pico-8 play session: hold → + tap 🅾

[t = 1 s] hold → ~1s, tap 🅾 ~2×
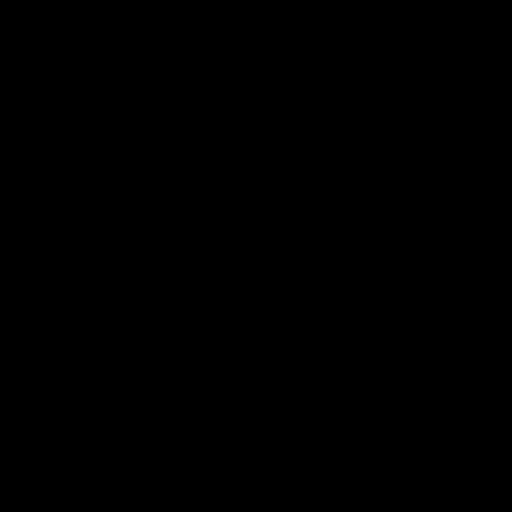
[t = 2 s] hold → ~2s, tap 🅾 ~4×
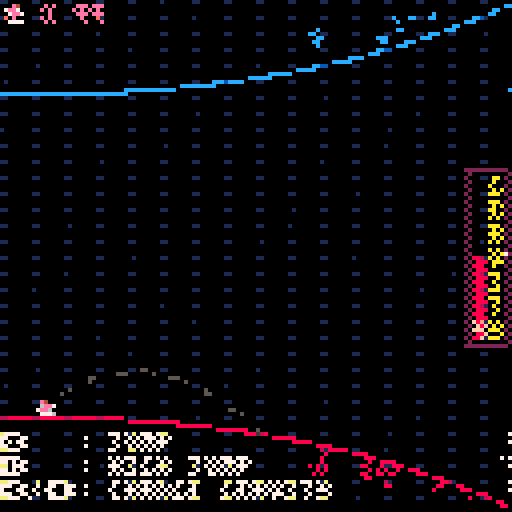
[t = 4 s] hold → ~4s, tap 🅾 ~7×
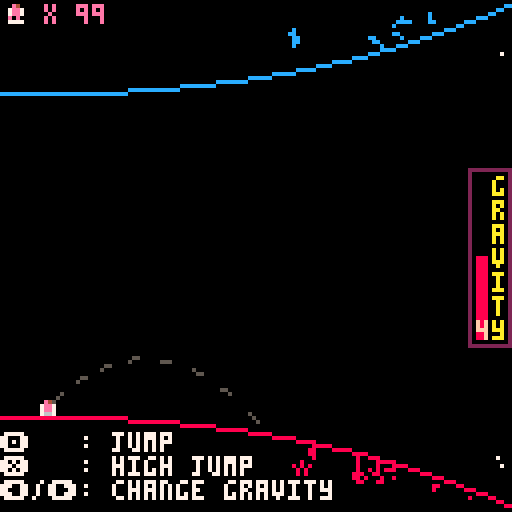
[t = 6 s] hold → ~6s, tap 🅾 ~10×
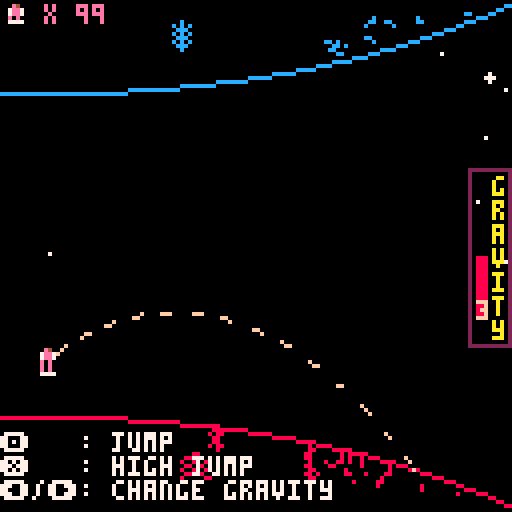

pico-8 cartridge
version 29
__lua__
--orbot-8
--by fuzzydunlop

tim=0
lives=99

py=-39
px=12
pdy=0
pcol=8
mxgrv=4
grv=-4
gf=100
ymin=-39
ymax=36
jmph=11

cur_jmp=0
jmp_frames=0

cchart={}

rewind=false
dead=0
ff=0
checkpoint=0
checkpoint_t=nil
checkpoint_b=nil

check_txt=0
txt_cor=nil

jets=0
jetx=0
jety=0
jetr=false



function _init()
 music(32)
 _update60=title_update
 _draw=title_draw
-- game_init()
end

title_t=0
fade_t=0

function title_update()
 title_t+=1
 if(fade_t==0 and (btnp(4) or btnp(5)))fade_t+=60 sfx(17)
 if fade_t>0 then 
  fade_t-=1
  if(fade_t==0)game_init()
 end
end

title_clr={15,15,15,15,15,15,15,15,15,15,15,15,6,5,0,5,6}

function title_draw()
 cls()
 if fade_t>0 then
  if(fade_t==59)cls(6)
  if(fade_t>55)pal(8,5)pal(12,5)pal(15,5)
  if(fade_t>57)pal(8,6)pal(12,6)pal(15,6)
 end
 sspr(0,21,72,38,27,40,72,38)
 local c_t=((title_t/6)%#title_clr)\1+1
 print('❎ or 🅾️ to start',30,80,title_clr[c_t])  
 if(fade_t>0 and fade_t<54)pal()cls()
end


lose_t=0
function lose_update()
 lose_t+=1
 if lose_t>120 then
  if btnp(4) or btnp(5) then
   run()
  end
 end
end

function lose_draw()
 cls()
 print('game over',46,64,8)
 if(lose_t>60)print('press any button to restart',12,80,6)
end

function game_init()
 cls()
 music(0)
 _update60=game_update
 _draw=game_draw
 init_scenery()
 grv=-mxgrv
 for x=0,1360,1 do
  local t=(x)/1360
  local b=bez_point(-8,104,127,127,.35,.06,.3,.1,t)
  cchart[x]=b.y
	end
end



function game_update()
 if not rewind then
  get_checkpoint()
 end
 if(rewind)stop_rewind()
 if dead==0 then
  check_for_death()
	 get_input()
	 get_jump()
	 update_player()
	 spawn_walls()
	 spawn_scenery()
 	move_scenery()
 	move_walls()
 	update_stars()
 	tim+=(rewind and -5 or (ff>0 and 2 or 1))
 end

 if(ff>0)ff-=1
 if dead>0 then
  dead-=1
  if(dead==0)start_rewind()
 end
end

function game_draw()
 cls(rewind and 7 or 0)

	draw_stars() 
 draw_planets()
 if not rewind and dead==0 then
  draw_ui()
  draw_path()
	end
 draw_walls()
 if(not rewind)draw_player()
 draw_jets()
 draw_scenery()
 draw_checkpoint()
 if(tim==10550)music(40)
 if tim>10550 then
  draw_win()
 end
 if tim>10700 then
  print('press any button to restart',5,70,7)
 end
 -- check_for_death()
 if checkpoint==0 then
  print('🅾️',0,108,7)
  print('    : jump',4,108,7)
  print('❎',0,114,7)
  print('    : high jump',4,114,7)
  print('⬅️/➡️',0,120,7)
  print(' : change gravity',16,120,7)
 end
 pal(9,142,1)
 pal(13,140,1)
-- print(stat(0)/2048,64,64,7)
end

function do_jets()
 local r=sgn(grv)==1
 jets+=12
 jetx=px-4
 jety=64-py-(r and 4 or 7)
 jetr=r
end

function draw_win()
 if txt_cor==nil then
  txt_cor=cocreate(anim_text)
 end
 coresume(txt_cor,'you won!',14,true)
end

function draw_checkpoint()
 if check_txt>0 then
  if txt_cor==nil then
   txt_cor=cocreate(anim_text)
  end
--  if check_txt%6<4 then
--   print('checkpoint!',64,64,10)
--  end
  coresume(txt_cor,'checkpoint!',14,false)
  check_txt-=1
  if(check_txt==0)txt_cor=nil 
 end
end  

function game_over()
 _update60=lose_update
 _draw=lose_draw
end   

function check_for_death()
 function f(walls,flp)
  for w in all(walls) do
   if w.x<14 and w.x>=8 then
    local y=gety(w.x)-w.y
    if(flp)y=128-y      
    -- pset(w.x,y+8,14)
    -- pset(w.x,y-3,14)
    -- pset(px,64-py,9)
    -- pset(px,64-py,9)
    if not rewind and mid(y-3,64-py,y+7)==64-py then
     dead+=60 sfx(22,2) lives-=1
     if lives==0 then
      game_over()
     end
    end
   end
  end
 end
 f(b_walls,false)
 f(t_walls,true)
end

function start_rewind()
 music(23)
 rewind=true
 tim-=tim%10+260
 py=ymin
 grv=-mxgrv
-- stars={}
end

function stop_rewind()
 printh(tim)
-- printh(checkpoint)
 if checkpoint==0 and tim<=-260 then
  music(rnd(15))
--  init_scenery()
  rewind=false
  tim=-30
  ff+=90
  b_walls={}
  t_walls={}
  return
 end
 if tim\10==checkpoint-50 then
  local m=((checkpoint-27)%13)+2
  music(m)
--  init_scenery()
  rewind=false
  tim=checkpoint*10-260
  ff+=90
  b_walls={}
  t_walls={}
 end
end

function get_input()
 printh(btnp())
 if tim>10700 then
  if(btnp(4) or btnp(5))run()
 end
 if(tim>10550)return
 if(rewind or dead>0)return
 if(btnp(1))grv-=1
 if(btnp(0))grv+=1
 if btnp(4) and on_ground() then
  sfx(20,3)
  do_jets()
  jmp_frames+=20
  grv=1*sgn(grv)
  pdy+=cur_jmp
  prjj=0
 end
 if btnp(5) and on_ground() then
  sfx(20,3)
  do_jets()
  jmp_frames+=20
  pdy+=cur_jmp
  prjj=0
 end
 grv=mid(-mxgrv,grv,mxgrv)
end

function get_jump()
 local g=abs(grv)
 if grv~=0 then
  local mxh=(mxgrv+1-g)*jmph
  cur_jmp=sqrt(mxh*(g/gf)*2)*sgn(-py)
 else
  cur_jmp=1*sgn(-py)
 end
end

function update_player()
 pdy+=grv/gf
 pdy=mid(-4,pdy,4)
 py+=pdy
 local lim=mid(ymin,py,ymax)
 py=lim
 if(on_ground())pdy=0 
end


t_walls={}
b_walls={}
b_scenery={}
t_scenery={}

function get_checkpoint()
 if(rewind)return
	local t=tim\10-26
	if(t-checkpoint<10)return 
 local x=t%128
 local y=t\128*8
	for ty=0,7 do
	 local s=mget(x,y+ty)
	 if s==16 then
   sfx(9)
	  checkpoint=tim\10
	  check_txt+=60
	 end
	end
end

function spawn_walls()
 if(tim>10240)return  
 if (rewind and tim\10<checkpoint-26)return
 if tim%10==0 then
  local t=tim\10
  local x=t%128
  local y=t\128*8
  local spawnx=rewind and 1 or 127     
  for i=0,7 do
   local s=mget(x,y+i)
   if s==1 then
    add(b_walls,{x=spawnx,y=5+(7-i)*10,s=3})
   elseif s==2 then    
    add(t_walls,{x=spawnx,y=76-(7-i)*10,s=3})
   end
  end
 end
end

scenery_spr={5,6,7,8,9}

function init_scenery()
 for i=0,30 do
  r=rnd(2)
  local set=r<1 and b_scenery or t_scenery
  add(set,{x=rnd(32)\1+96,y=rnd(20)-24,s=scenery_spr[ceil(rnd(#scenery_spr))]})
 end
 for i=0,5 do
  r=rnd(2)
  local set=r<1 and b_scenery or t_scenery
  add(set,{x=rnd(32)\1+64,y=rnd(20)-24,s=scenery_spr[ceil(rnd(#scenery_spr))]})
 end
end

function spawn_scenery()
 local prc=rewind and 4 or 12
 local r=flr(rnd(prc))
 if r<2 then
  local set=r==0 and b_scenery or t_scenery
  local s=scenery_spr[ceil(rnd(#scenery_spr))]
  local x=rewind and 1 or 127
  add(set,{x=x,y=rnd(20)-24,s=s})
 end
end

function move_walls()
 move_on_curve(b_walls,48,1,false,rewind)
 move_on_curve(t_walls,48,1,false,rewind)
end

function move_scenery()
 move_on_curve(b_scenery,127,3.5,true);
 move_on_curve(t_scenery,127,3.5,true);
end

function move_on_curve(obj,crv,spd,sqr,rev)
 for k,v in pairs(obj) do
  local t=sscl(v.x,crv)
  v.x-=(sqr and max(t^2*spd,.1) or t*spd)*(rewind and -5 or (ff>0 and 2 or 1))
  if not rewind then
  	if(v.x<-7)del(obj,obj[k])
  else
   if(v.x>120)del(obj,obj[k])
  end
 end
end

--function erase_scenery()
-- draw_objects(b_scenery,115,1.5,.1,false,true)
--	draw_objects(t_scenery,115,1.5,.1,true,true)
--end

function draw_walls()
 draw_objects(b_walls,24,1,.1,false)
 draw_objects(t_walls,24,1,.1,true)
end

function draw_scenery()
	draw_objects(b_scenery,115,1.5,.1,false)
	draw_objects(t_scenery,115,1.5,.1,true)
end

stars={}
	
function update_stars()
	if(rnd(5)<1) then
	 local x=rewind and 1 or 127
	 local y=rewind and rnd(23,105) or rnd(127)
  add(stars,{x=x,y=rnd(127),s=rnd(10)+2})
 end
 for k,s in pairs(stars) do
  local lim=gety(s.x)
  local dx=-max(s.s*sscl(s.x,96),.2)
  if(rewind)dx*=-3
  s.x+=dx
  if s.x<=0 or (rewind and s.x>126)
  or mid(129-lim,s.y,lim-1)~=s.y then
   del(stars,stars[k])
  end
 end
end

function draw_stars()
 for s in all(stars) do
  local c=rewind and 0 or 7
  if s.s<3 then
   circfill(s.x,s.y,1,c)
  else
   pset(s.x,s.y,c)
  end
 end
end


function draw_objects(obj,crv,sz,szmin,flp,erase)
 for i=1,#obj do
  local o=obj[i]
  local x0=max(o.x,0)
  local t=sscl(x0,crv)
  local s=max(szmin,t*sz)
  local h=t*o.y
  local y=gety(x0)-h-(8*s*(flp and -1 or 1))/2
  y=flp and 128-y or y
  if(flp)pal(8,12)
  if(rewind)pal(8,0)
  sspr(o.s*8,0,8,8,o.x,y,8*s,8*s,false,flp)
  pal(8,8)
 end
end

function draw_ui()
 if(grv~=0)rectfill(119,64,121,64-grv*5,grv>0 and 12 or 8)
 local numoff=grv~=0 and 2*sgn(grv) or 0
 print(abs(grv),119,62+numoff-grv*5,15)
 local g='gravity'
 for i=1,#g do
  print(sub(g,i,i),123,38+6*i,10)
 end
 rect(117,42,127,86,2)
 spr(26,0,0)
 print('x '..lives,11,1,14)
end

function draw_planets()
 local p=nil
 for x=0,#cchart-80,10 do
  local y=cchart[x+80]
  if(p) then
   line(p.x,p.y,x/10,y,rewind and 0 or 8)
   flipline(p.x,p.y,x/10,y, rewind and 0 or 12)
  end
  p={x=x/10,y=y}
 end
	p=b
end

function draw_player()
	local s=10+(tim\5)%5
 local cen=abs(py+3)<25
 local r=sgn(py)==1 or false
 if dead==0 then
	 if jmp_frames>0 then
	  local anim=(jmp_frames>16 and 16 or jmp_frames>12 and 32 or jmp_frames>3 and 48 or 32) 
	  s+=anim
	  jmp_frames-=1
	 else
	  if(not on_ground())s+=(cen and 64 or 32)
	 end
	else
	 s=95-dead\10
	end
 if cen then 
  if tim%16==0 and dead==0 and not rewind then
   sfx(24,3)
  end
 else
--  sfx(-1,3)
 end
 if(on_ground())sfx(21,3)
 local x=(s%16)*8
 local y=s\16*8
 local yoff=r and 1 or 0
 sspr(x,y,8,8,px-4,64-py-5-yoff,8,8,false,r)
 -- rspr(10,px,64-py-2,90)
 -- circfill(px,64-py-2,2,10)
end

function draw_jets()
 if jets>0 then
  local s=18+(4-jets\3)
  local x=(s%16)*8
  local y=s\16*8
  sspr(x,y,8,8,jetx,jety,8,8,false,jetr)
--  spr(s,64,64)
  jets-=1
 end
end


prjj=0
prjg=0

function draw_path()
 local ptx,pty,ptd,g,c=px,py-1,pdy,grv/gf
 if not on_ground() then
  c=15
  prjj*=.9
 else
  c=5
  prjj+=(cur_jmp-prjj)/4
 end
 ptd+=prjj
 prjg+=(g-prjg)/4
 while(min(ptx,127)==ptx) do
  pty+=ptd
  ptd+=prjg
  local lim=gety(ptx)
  if(mid(128-lim,64-pty-3,lim)~=64-pty-3) then
   break;
  end
  ptx+=1
  local d=sqrt((ptx-px)^2+(pty-py)^2)
  if (d-tim/2)%7<3 then
   pset(ptx,64-pty-3,c)
  end
 end
end

--util
function sscl(x,c)
 return min(1,1-((c+x-128)/c))
end


function gety(x)
 x=flr((x+8)*10)
 return cchart[x]
end

function on_ground()
 if(grv==0) return py==ymin or py==ymax
 return sgn(grv)==-1 and (py==ymin) or (py==ymax)
end

function skip_zero(x,n)
 x+=n
 while(x==0) do
  x+=n
 end
 return x
end

function flipline(x1,y1,x2,y2,c)
	line(x1,128-y1,x2,128-y2,c)
end

function bez_point(x1,y1,x2,y2,h2,d2,h1,d1,t)
 local a=atan2(x2-x1,y2-y1)
 local d=sqrt((x2-x1)^2+(y2-y1)^2)
 h1,d1,h2,d2=h1*d,d1*d,h2*d,d2*d
 local s,c=cos(a),sin(a)
 local xo,yo=c*d1-s*h1,s*d1+c*h1
 local nxo,nyo=-c*d2-s*h2,s*d2-c*h2
 local c1x,c1y,c2x,c2y=x1-nxo,y1-nyo,x2+xo,y2-yo
 local x=(((1-t)^3)*x1)+(3*t*((1-t)^2)*c1x)+(3*(t^2)*(1-t)*c2x)+((t^3)*x2)
 local y=(((1-t)^3)*y1)+(3*t*((1-t)^2)*c1y)+(3*(t^2)*(1-t)*c2y)+((t^3)*y2)
 return {x=x,y=y}
end

function anim_text(txt,c,perm)
 local max_t=#txt+20+30
 local t=max_t
 while t>0 do
  local fct=1-t/max_t
  local lim=flr(fct*max_t)
	 local ln=0
	 local col=0
	 for i=1,lim do
	  local char=sub(txt,i,i)
	  if char=='$' then
	   ln+=1
	   col=0
	  else
		  local drft=1-(lim-i)/20
		  local dy=max(0,drft*5)
		  if(dy>0)dy+=-(sin(drft)+.5)*6
		  local x=col*4+44
		  local y=ln*8+60
		  print(char,x,y+dy,c)
		  col+=1
		 end
	 end
	 t=t>=0 and t-1 or t
	 if(perm)t=max(t,1)
	 yield()
	end
end


function copy(tbl)
 local copy
 copy = {}
 for k, v in pairs(tbl) do
  copy[k] = v
 end
 return copy
end

-- function rspr(s,x,y,a,w,h)
--  sw=(w or 1)*8
--  sh=(h or 1)*8
--  sx=(s%8)*8
--  printh(sx)
--  sy=flr(s/8)*8
--  x0=flr(0.5*sw)
--  y0=flr(0.5*sh)
--  a=a/360
--  sa=sin(a)
--  ca=cos(a)
--  for ix=0,sw-1 do
--   for iy=0,sh-1 do
--    dx=ix-x0
--    dy=iy-y0
--    xx=flr(dx*ca-dy*sa+x0)
--    yy=flr(dx*sa+dy*ca+y0)
--    if (xx>=0 and xx<sw and yy>=0 and yy<=sh) then
--     pset(x+ix,y+iy,sget(sx+xx,sy+yy))
--    end
--   end
--  end
-- end
__gfx__
0000000088888888cccccccc0088880000cccc000000000000080000000000000008800000000000000000000000000000000000000000000000000000000000
0000000088888888cccccccc088181800cc1c1c00008000000888000000080000880080000000000000000000000000000000000000000000000000000000000
0070070088888888cccccccc88881818cccc1c1c0088800008080800000808008008808800080000000e4000000e4000000e4000000e4000000e4000000e4000
0007700088888888cccccccc88888188ccccc1cc0808080000888000000808000880080008008008006ee600006ee700007ee700007ee700007ee700007ee600
0007700088888888cccccccc88888818cccccc1c0008000008080800008000808008808800808080006ee600007ee600007ee700007ee700007ee700006ee700
0070070088888888cccccccc88888888cccccccc0088800000888000008000800880080000088800007777000077760000776600007667000066770000677700
0000000088888888cccccccc088888800cccccc00808080008080800080800088000008800000000000000000000000000000000000000000000000000000000
0000000088888888cccccccc0088880000cccc000008000000080000800080080000000000000000000000000000000000000000000000000000000000000000
aaaaaaaa000000000000000000000000000000000000000000000000000000000000000000000000000000000000000000000000000000000000000000000000
aaaaaaaa000000000000000000000000000000000000000000000000000000000000000000000000000e4000000e4000000e4000000e4000000e4000000e4000
aaaaaaaa000ee0000000000000000000000000000000000000000000000000000000000000000000007ee700007ee700007ee700007ee700007ee700007ee700
aaaaaaaa00e8ce00000000000000000000000000000000000a0000a0000000000000000000000000007ee700007ee700007ee700007ee700007ee700007ee700
aaaaaaaa00ec8e000000000000000000000000000a0000a00000000000000000000000000000000000e0e00000e0e00000e0e00000e0e00000e0e00000e0e000
aaaaaaaa000ee00000000000000000000a00009000000000a000000a000000000000000000000000007777000077770000777700007777000077770000777700
aaaaaaaa00000000000000000a0000a0a6000069a600006a00000000000000000000000000000000000000000000000000000000000000000000000000000000
aaaaaaaa0000000000a66a0000666600066666606666666660600606000000000000000000000000000000000000000000000000000000000000000000000000
00000000000000000000000000000000000000000000000000000000000000000000000000000000000000000000000000000000000000000000000000000000
00000000000000000000000000000000000000000000000000000000000000000000000000000000000e4000000e4000000e4000000e4000000e4000000e4000
00000000000000000000000000000000000000000000000000000000000000000000000000000000007ee700007ee700007ee700007ee700007ee700007ee700
000000000000000000000000000000000000000000000000000000000000000000000000c0000000007ee700007ee700007ee700007ee700007ee700007ee700
00000000000000000000000000000000000000000000000000000000000000000000000cc000000000e0e00000e0e00000e0e00000e0e00000e0e00000e0e000
cc0000000000000000000000000000000000000000000000000000000000000000000ccc0000000000e0e00000e0e00000e0e00000e0e00000e0e00000e0e000
0cc0000000000000000000000000000000000000000000000000000000000000000ccc0000000000007777000077770000777700007777000077770000777700
000cc000000000000000000000000000000000000000000000000000000000000ccc000000000000000000000000000000000000000000000000000000000000
0000ccc00000000000000000000000000000000000000000000000000000000ccc00000000000000000000000000000000000000000000000000000000000000
0000000cccc00000000000000000000000000000000000000000000000000ccc0000000000000000000e4000000e4000000e4000000e4000000e4000000e4000
0000000000cccc0000000000000000000000000000000000000000000cccc0000000000000000000007ee700007ee700007ee700007ee700007ee700007ee700
0000000000000ccccc0000000000000000000000000000000000cccccc0000000000000000000000007ee700007ee700007ee700007ee700007ee700007ee700
00000000000000000ccccccccccccccccccccccccccccccccccccccc00000000000000000000000000e0e00000e0e00000e0e00000e0e00000e0e00000e0e000
0000000000000000000000000000000000000000000000000000000000000000000000000000000000e0e00000e0e00000e0e00000e0e00000e0e00000e0e000
0000000000000000000000000000000000000000000000000000000000000000000000000000000000e0e00000e0e00000e0e00000e0e00000e0e00000e0e000
00000000000000000000000000000000000000000000000000000000000000000000000000000000007777000077770000777700007777000077770000777700
00fffffff0000ffffff0000fffffff00000fffffff0000fffffff0000000000ffffff00000000000000000000000000000000000000000000000000000000000
0fffffffff00ffffffff000ffffffff000fffffffff00fffffffff00000000ffffffff0000000000000000000000000000000000000000000000000000000000
0fff000fff00fff00ffff00fff0000ff00fff000fff00fffffffff00000000fff000ff0000000000007777000067770000667700007667000077660000777600
0ff00000ff00ff0000fff00ff00000ff00ff00000ff00000fff00000000000ff0000ff0000000000006ee600006ee700007ee700007ee700007ee700007ee600
0ff00000ff00ff000ffff00ff0000fff00ff00000ff00000fff00000000000ff000fff0000000000006ee600007ee600007ee700007ee700007ee700006ee700
0ff00000ff00ff00ffff000ffffffff000ff00000ff00000fff0000fffff00ffffffff0000000000007777000077760000776600007667000066770000677700
0ff00000ff00fffffff0000ffffffff000ff00000ff00000fff0000fffff000ffffff00000000000000000000000000000000000000000000000000000000000
0ff00000ff00ffffff00000fff0000ff00ff00000ff00000fff0000fffff00fff000ff0000000000000000000000000000000000000000000000000000000000
0ff00000ff00ffffff00000ff00000ff00ff00000ff00000fff00000000000ff0000ff000000000000000000000000000070070000000000e0e00e0ee000000e
0ff00000ff00fffffff0000ff00000ff00ff00000ff00000fff00000000000ff0000ff00000000000000000000700700000000000ee00ee00000000000000000
0fff000fff00fff0ffff000ff0000fff00fff000fff00000fff00000000000ff000fff00000000000077770007eeee7070eeee070e0000e0e000000e00000000
0fffffffff00fff00ffff00fffffffff00fffffffff00000fff00000000000ffffffff0000000000007ee70000eeee0000e00e00000000000000000000000000
00fffffff000fff000fff00ffffffff0000fffffff000000fff000000000000ffffff00000000000007ee70000eeee0000e00e00000000000000000000000000
000000000000000000000000000000000000000000000000000000000000000000000000000000000077770007eeee7070eeee070e0000e0e000000e00000000
000000000000000000000000000000000000000000000000000000000000000000000000000000000000000000700700000000000ee00ee00000000000000000
0000000000000000000000000000000000000000000000000000000000000000000000000000000000000000000000000070070000000000e0e00e0ee000000e
00000000000000888888888888888888888888888888888888888880000000000000000000000000000000000000000000000000000000000000000000000000
00000000000888800000000000000000000000000000000000000088800000000000000000000000000000000000000000000000000000000000000000000000
00000008888800000000000000000000000000000000000000000000888888800000000000000000000000000000000000000000000000000000000000000000
00008888000000000000000000000000000000000000000000000000000000888000000000000000000000000000000000000000000000000000000000000000
00888000000000000000000000000000000000000000000000000000000000008880000000000000000000000000000000000000000000000000000000000000
08800000000000000000000000000000000000000000000000000000000000000088800000000000000000000000000000000000000000000000000000000000
08000000000000000000000000000000000000000000000000000000000000000000800000000000000000000000000000000000000000000000000000000000
00000000000000000000000000000000000000000000000000000000000000000000888000000000000000000000000000000000000000000000000000000000
00000000000000000000000000000000000000000000000000000000000000000000008800000000000000000000000000000000000000000000000000000000
00000000000000000000000000000000000000000000000000000000000000000000000800000000000000000000000000000000000000000000000000000000
00000000000000000000000000000000000000000000000000000000000000000000000000000000000000000000000000000000000000000000000000000000
00000000000000000000000000000000000000000000000000000000000000000000000000000000000000000000000000000000000000000000000000000000
00000000000000000000000000000000000000000000000000000000000000000000000000000000000000000000000000000000000000000000000000000000
00000000000000000000000000000000000000000000000000000000000000000000000000000000000000000000000000000000000000000000000000000000
00000000000000000000000000000000000000000000000000000000000000000000000000000000000000000000000000000000000000000000000000000000
00000000000000000000000000000000000000000000000000000000000000000000000000000000000000000000000000000000000000000000000000000000
00000000002020000000000000000000000000000000000000000000000020202020202020202020202020202020202000000000000000000000000000000000
00000000000000200000000000000000000000000000000000002000000000000000000000202020202020000000000020002000200020002000200020000000
00000000000020200000000000000000000000000000000000000000202020000000000000200000000000000000002020202000000000000000000000000000
00000000000000200000000000000000000000000010000000002000002000000010000000200000000020000000000000002000200020000000200020000000
00000000000000202020202020202020200000000000002020202020200000000000000000000000001000000000000000002020000000000000000000000000
00000000000000200000000000000000000000001010100000000000002000000010000000000000000000000010000000000000200000000000000020000000
00000000000000000000000000000000202020202020202000000000000000000010101010101010101010101000000000000020200000000000000000000000
00000000000000200000000000000000000000101010101010101010101000000010000000000000100000000010000000000000000000001000000000000010
00000000000000000000000000000000000000202000000000000000000000001010000000000000000000001010100000000000202020202020202020202020
10201020102010200000000000000000000010100000000000000000001010101010101010101010101010101010101010101010101010101010101010101010
00000000000000101010101010000000000000000000000000000010101010101000000000000000000000000000101000000000000000000000000000000000
00000000000000000000000000000000001010000000000000000000000000000000000000000000000000000000000000000000000000000000000000000000
00000000000010100000000010101010000000000000000010101010000000000000000000000000000000000000001010000000000000000000000000001010
20102010201020100000000000000000101000000000000000000000000000000000000000000000000000000000000000000000000000000000000000000000
00010000001010000000000000000010101010101010101010000000000000000000000000000000000000000000000010101010101010101010101010101000
00000000000000000100000000000010100000000000000000000000000000000000000000000000000000000000000000000000000000000000000000000000
00000020000000002000000000200000000020001000200010002000100020202020202020202020202020202020202020202020202020202020202020200000
00202020000000202020000000000000002020200000200000000000101010101010101010101010101010101010102020202020202020202020202020202020
00000000000000000000000000000000000000002000100020001000200010000000000000000000000000000010100000000000000000001010100000202000
20200020200020200020200000000000202000202020200000000000100000000000000000100000000000000000102000000000000000002000000000000000
10101010101010101010101010101010100000000000200010002000100020000000000000000000000000000000101010100000000000000010000000002020
20000000202020000000202000000020200000000000000000000000000000100000000000000000100000000000000000000000002000000000000000002000
10001000001000001000001000000010101010000000000020001000200010000000000000000000000010000000000000000000101010000000000000000020
00000000000000000000002020002020000000000000100000000000000000000000100000000000000000100000000000002000000000000000002000000000
00000000000000000000000000000000000010101000000000002000100020000000000000000000000020000000000000000000202020000000000000000000
00000000001000000000000020202000000000000010100000000000100000000000000000100000000000000000102000000000000000002000000000000000
00000000000000000000000000000000000000001010100000000000200010000000000000000000000000000000202020200000000000000020000000001010
10000000101010000000000000200000000000001010100000000000000000100000000000000000100000000000000000000000002000000000000000002000
00000000000000000000000000000000000000000000101010000000000020000000000000000000000000000020200000000000000000002020200000101000
10100010100010100000000000000000000000101000100000000000000000000000100000000000000000100000000000002000000000000000002000000000
00000000000000000000000000000000000000000000000010101000000000000000010000000010101010101010101010101010101010101010101010100000
00101010000000101010101010101010101010100000100000010000101010101010101010101010101010101010102020202020202020202020202020202020
20200000000000000000000020000000000000000000000000002000000020000000000000200000000000000000000000000020000000000000000000000020
00000000000000000020000020000000000000002000002000000000000000200000200000000000000020200000000000000000000000000000000000000000
00202020000000000000000020000000000000000000000000002020202020000010000000200000000000000010000000000020000000000010000000000020
00000000000000000020000020000000000000002000002000000000000000200000200000000000000000202000000000000000000000000000000000000000
00000020200000000000000020000000000000000000000000000000202000001010000000200000000000000010000000000020000000000010000000000020
00000000000000000020000020000000000000002020202000000010000000200000200000000000000000002010201020102010201020102010201020102010
00000000202000000000000020202000000000000000100000000000000000101010101000202000000000000010101000202020000000000010101000202020
00000000000000000020202020000000100000000000000000000000000000202020200000000000000000000000000000000000000000000000000000000000
00200000002020000000000000002020002020200000101010101010101010101000000000002000000000000010000000000020202000101010000000000020
00000000000000000000000000000000000000001010101000000020000000000000000000000000000000001020102010201020102010201020102010201020
00000000000020000000000010000020202000000000001000000000000000000000000000002020000000000010000000000020000000000010000000000020
00000000000000000010101010000000200000001000001000000000000000101010100000000000000000101000000000000000000000000000000000000000
00000000000000000000000010100000200000000000001000000000000000000000000000000020000000000010000000000020000000000010000000000020
00000000000000000010000010000000000000001000001000000000000000100000100000000000000010100000000000000000000000000000000000000000
00200000000000000000000110101000000000000000001000000000000000000000000000000000000000000110000000000000000000000010000000000000
00000000000100000010100010000000000000001000001000000000000000100000100000000000000010000000000000000000000000000000000000000000
00000000000000000000000000000000000000000000000000000000000000000010101010101010101010101000000000000000000000000000100000000000
00001000000000000000100000000000001010101000000000000000000000100000000000000000002010201020102010201020102010201020102010201020
00000000000000000000000000000000000000000000000000000000000000101010000000000000000000001000000000000000000000000000100000000000
20000000200000000000100000000020000010101000000000000000000010100000000000000000000000102010201020102010201020102010201020102010
20102010201000000000001010101010101010100000000000000000001010100000000000002000000000001000000000000000000000000000100000002020
20202020200000000000000000000020200000101010100000000010101010000020202000000000000000000020102010201020102010201020102010201020
00000000000000000000000000000000000000101010000000000010101000000000002020202020202000001010000000000000000000000010100000002000
00000000202020202020202020202020202000000000101000001010000000002020002000000000000000000000000000100000000000000010000000100000
10201020102000000000000000000000000000000010101010101010000000000020202000000000002000000010101010101010000000001010000000002000
00000000000000000000000000000020202020202000001010101000002020202000002000000000000000000000000000000000002000000000002000000020
00000000000000000000002020202020202000000000000010000000000000202020000000000000002000000000000000000010101010101000000000002000
00000000000000000000000000000000000000002020000010100000202000000000002000000000000000000010201020102010201020102010201020102010
00000000000000000000000000000000002020200000000000000000002020200000000000000000002000000000000000000010000000100000000000002000
00000000000000000000000000000000000000000020200010100020200000000000002000000000000000201020102010201020102010201020102010201020
00000000000001000000000000000000000000202020202020202020202000000000000000000000002020202020200000000000002000000000000000002000
00000000000000000000000000000000000000000000200000000020000000000000002001000000001020102010201020102010201020102010201020102010
__gff__
0001020000000000000000000000000000000000000000000000000000000000000000000000000000000000000000000000000000000000000000000000000000000000000000000000000000000000000000000000000000000000000000000000000000000000000000000000000000000000000000000000000000000000
0000000000000000000000000000000000000000000000000000000000000000000000000000000000000000000000000000000000000000000000000000000000000000000000000000000000000000000000000000000000000000000000000000000000000000000000000000000000000000000000000000000000000000
__map__
0202020202020202020202020202020202020202020202020202020202020202020202020202020202020202020200000000000000000000020202020000000000000000000200000000020000000000000000000000020000000000000000000000000000020000000000000000020200000002000002020202020202020202
0000000000000000000000000000000000000000000000000000000000000000000000000000000000000000000000000100000000000000000202000000000000000000000202000002020000000000000000000000020200000000000000000000000002020000000000000000000202000002000002000000000000000000
0000000000000000000000000000000000000000000000000000000000000000000000000000000000000000000000010100000000000000000000000000000000000000000002020202000000000000000000000000000202000000000000000000000202000000000000000000000002020002000202000000000000000000
0000000000000000000000000000000000000000000000000000000000000000000000000000000000000000000001010000000000000000000000000000000000000000000000020200000000000000000000000000000002020202020202020000020200000000000000000000000000020202020200000000000000000000
0000000000000000000000000000000000000000000000000000000100000000000000000000000000000000000101000000000000000000000000000000000000000000000000000000000000000000010100000000000000000000000000020202020000000000010101010000000000000202020000000000000000000000
0000000000000000000000000000000000000000000000000000010101000000000000000000000000000000010100000000000000000000000000000000000000000000000000000000000000000001010101000000000000000000000000000000000000000001010000010100000000000002000000000000000000000000
0000000000000000000000000100000000000000000000000001010001010000000000000000000000000001010000000000000000000000000000000000000000000000000000000000000000000101000001010000000000000000000000000000000000000101000000000101000000000000000000010100000000000000
0001000000000000000000000100000000000000000000000101000000010100001000000000000000000101000000000001010101010101010101010101010101010101010101010101010101010101010101010101010101010101010101010101010101010101010101010101010000000000000001010101000000000000
0202020200000000000202020202020202000000000000000000000000000000000000000000020202020200000000000000000000000000000000000000000000020000000000000000000000020000000000000000020000000000000002020202020202020202020202020202020202020202020202020202020202020202
0000000202020002020200000000000002020200000000000000000000000100000000000000020000000202000000000000000000000000000000000000000002020000000001000000000000020000000000000000000000000000000000000000000000000000000000000000000000000000000000000000000000000000
0000000000020202000000000000000000000202020000000000000000010100000000000000020000000002020000000000000000000000000000000000000202000000000001000000000000020000000101010101010100000000000000000000000000000000000000000200000000000000000200000000000000000000
0000000000000000000000000000000000000000020000000000000001010000000000000000020000000000020202020202020202020202020000000000020200000000000001000000000000000000010100000000000100000000000000000000000000000000000000000000000000000000000000020000000000000000
0000000000000000000000000000000000000000000000000000000101000000000000000000020000000000000000000000000000000000020000000002020000000000000101010101010101010101010000000000000100000000000000000000000000000000000000000000000000000000000000000000000001000000
0000000000000000000000000000000000000000010000000000010100000000000000000000020000000000000000000000000100000000020202020202000000000000010100000000000000000000000000000000000100000000000000000000000000000000000000000000000000000100000000000000010000000000
0000000000010101000000000000000000000101010000000000010000000000000000000000020000000000000000000000000100000000000000000000000000000001010000000000000000000000000000000000000100000000000000000000000000000000000000000000000000000000000000000000000000000000
0000000001010001010000000000000001010100010101010101010000000000000000000000100000000100000000000000000100000000000000010000000000000101000000000000000000000000000000000000000101010101010101010101010101010101010101010101010101010101010101010101010101010101
0202020200000000020000000000000002000000000000000000000000000000000000000000000000000002000202020202020202020202020202020202020202020202020200000000000000000000000000000000000001000000000000000000010000000000000000000001000000000000000001000000000000000001
0000000202020200020000000000000002000000000000000000000000000000000000000000000000000002000200000000000002020000000000000000020000000000000200000000000000000000000000000000000001000000000100000000000000000001000000000001000000000000000000000000000000000001
0100000000000202020202020200000002000000000000000000000000000000000000000000000000000002020200000000000000020000000100000000000002000000000000000002000000000000000000000000000001000000000100000000010000000001000000000001000000000000000001000000000000000000
0000000000000000000000000202020002020202020000000000000202020202020202020000000000000002020000000001000000000000000000000000000002000000000000000002010101010101010101010101000000000001010101010101010101010101010101000000000001010101010101010101010101010101
0000000000000000000000000000020202020000020202020202020200000000000000020200000000000000000000010101000000000000000000000000000000000001000000000001020202020202020202020202000000000002020202020202020202020202020202000000000002020202020202020202020202020202
0200000000000101010000000000000202000000000000000000000000000001000000000200000000000001000001010000000000000000000000000200000000000001000000000001000000000000000000000000000002000000000000000000000000000000000000000002000000000000000002000000000000000000
0000000101010100010000000000000002000000000100000000000000000001010000000200000000000001010101000000000020000000000000000000010000000000000100000000000000000000000000000000000002000000000000000000020000000000000000000002000000000000000000000000000000000002
0101010100000000010000000000000010000000000101010000000000000001010100000000000000000001000000000000000000000001010101010101010101010101010100000010000000000000000000000000000002000000000000000000020000000000000000000002000000000000000002000000000000000002
0000000000000101000000000000000000000000000000020000020202020202020202020202020202020202020000020000000200000000020000000002000000000000000000000002000000000000000202020202020200000000000000020000000000000202020000000002000000000200000000000000000002000000
0000000000000001010000000000000000000000000000020000020000000000000000000000000000020000020000020000000200000000020200000002000000000000000000000202000001010100000200000000000202000000000000000000000001000000000001000000000000000200000000020000000002000000
0000000000000000020102010201020000000000000000000000020000000000000000000200000002000000020000020000000200000000000200000002000000000000000000020200000001000100000000000000000002020000000000000000000200000000000000020000000000000200000000020000000002000000
0101010000000000000000000000000000000000000000000000020000000002000000000002000000000000000000020000000000000000000202000002000000000000000002020000000001000101010101010100000000020200000000000100000000000001000000000000010000000000000000020000000000000000
0202020000000000000000000000000000000000000000010000000000000001000000000000000000000100000000000000000000000000000002020002020202020202020202000000000101000000000000000101000000000200000000000200000000000002000000000000020000000000000000010000000000000000
0000000000000000010201020102010000000000000000010000000000000000000000010000000000010000010000000000000100000000000000020202000000000000000000000000010100000000000000000001010000000200000000000000000100000000000000010000000000000100000000010000000001000000
0000000000000002020000000000000000000000000000010000010000000000000000000100000000000000010000010000000100000000000000000202000000000001000000000001010000000000000000000000010100000200000000000000000002000000000002000000000000000100000000010000000001000000
0000000000000202000000000000001000000000000000010000010101010101010101010101010101010101010000010000000100000000000000000010000000000001010101010101000000000000000000000000000100000010000000010000000000000101010000000000000000000100000000000000000001000000
